The GitHub repository wakin721/insect_identifier_android contains a labelled image folder "calibration" with 28 categories: Acrida cinerea, Acrididae, Apidae, Asilidae, Carabidae, Coenagrionidae, Colias erate, Colias heos, Colias poliographus, Curculionidae, Elateridae, Eumolpidae, Libellulidae, Lycaenidae, Megachile, Myrmeleontidae, Noctuidae, Pentatomidae, Phragmatobia, Pieris rapae, Polygonia c-album, Pontia daplidice, Sarcophagidae, Scarabaeoidea, Syrphidae, Tachinidae, Tenebrionidae, Vespidae. Examples follow, each with its label.

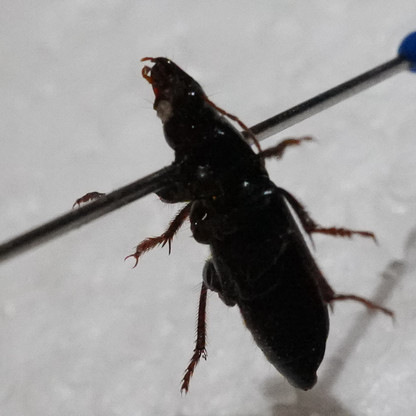
Label: Carabidae

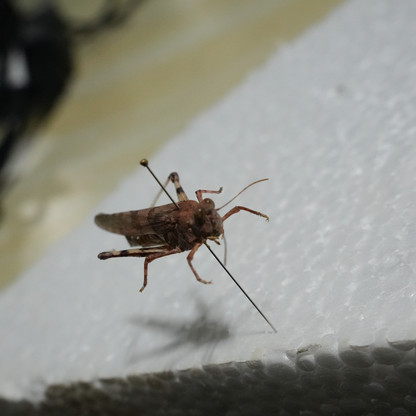
Label: Acrididae

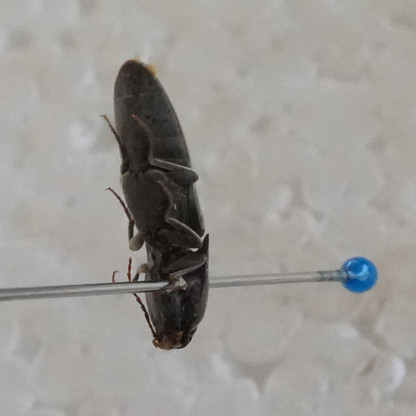
Label: Elateridae

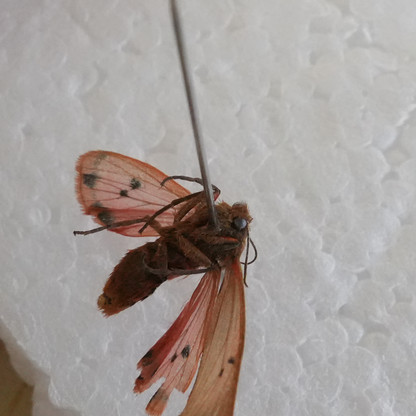
Label: Phragmatobia

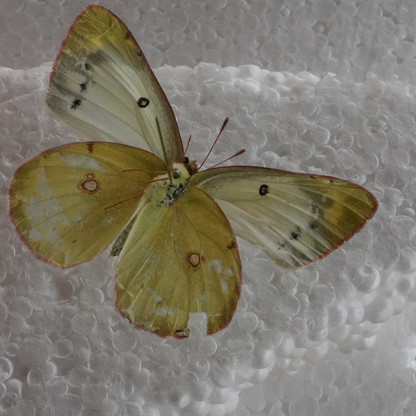
Label: Colias erate

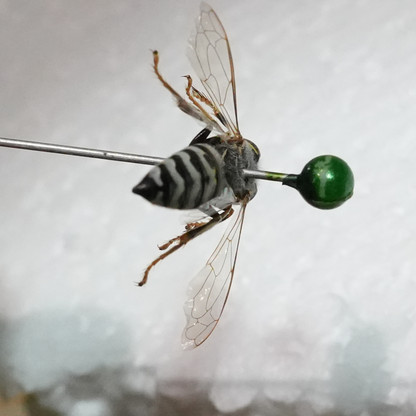
Label: Vespidae
